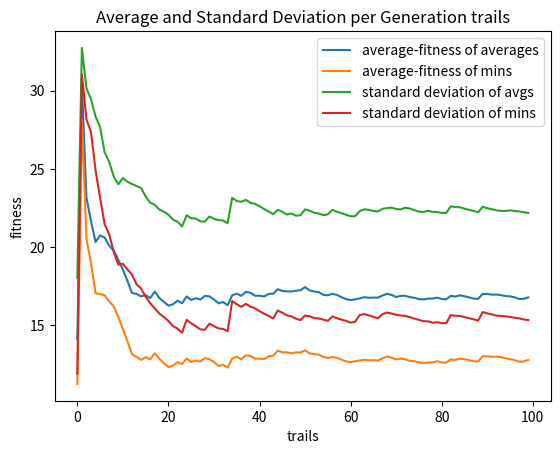

Reproduce this figure in Python.
import math
import random
import matplotlib.pyplot as plt
import numpy as np

# generate random Gaussian values
from numpy.random import seed
from numpy.random import randn

genarrayav=[]
genarraymax=[]
genarraymin=[]



# Logistic Class
class LM:
    def __init__(self, x_0, r, shift, scale):
        self.x = x_0
        self.r = r
        self.shift= shift
        self.scale = scale

    def next_val(self):
        self.x = self.r * self.x *(1.0-self.x)
        return self.x

    def shift_scale_next(self):
        return (self.next_val() + self.shift) * self.scale

# Gaussian class - for GA
class Gauss:
    def __init__(self, shift, scale):
        self.shift= shift
        self.scale = scale

    def next_val(self):
        return np.random.normal()

    def shift_scale_next(self):
        return (self.next_val() + self.shift) * self.scale

def logisticMap(r, x_n):
    return r * x_n *(1.0-x_n)

def rosenbrock(array):
    #summation, sigma
    sigma=0
    # length of the array
    d = len(array)

    for elem in range(1,d-1):
        sigma+=(100*((array[elem+1]-(array[elem])**2)**2)+(array[elem]-1)**2)
    return sigma

def generatePopulation(obj):
    population_size = 5
    individual_size = 5
    population =[]
    for i in range(population_size):
        values=[]
        for i in range(individual_size):
            values.append(obj.shift_scale_next())
        population.append([values,math.inf])
    return population



#.           [0 ]                       [1]
#       0                    1        0     1
#[[[array of 100 LM values],inf], [[array],inf]...]
def evaluate_fitness(population):

    fitarray=[]

    for index in range(len(population)):

        bm_value = rosenbrock(population[index][0])
        fitarray.append(bm_value)#should get 200 bms
        population[index][1]=bm_value
    average = sum(fitarray)/len(fitarray)
    genarrayav.append(average)
    genarraymin.append(min(fitarray))
    genarraymax.append(max(fitarray))


def find_fittest(populat):
    min = populat[0][1]
    winnerIndividual=populat[0]

    for item in range(len(populat)):
        if populat[item][1]< min:
            min=populat[item][1]
            winnerIndividual=populat[item]

    return winnerIndividual

def get_parent(pop):
    #print("In pick Parent")
    lengthOfPop = len(pop)
    #print("The length is {}".format(lengthOfPop))
    randomItem1 = random.randint(0,lengthOfPop-1)
    parentA=pop[randomItem1][0]
    #print("Parent A is {}".format(parentA))
    Afit = pop[randomItem1][1]
    #print("Parent A's fitness is {}".format(Afit))

    randomItem2 = random.randint(0,lengthOfPop-1)
    parentB=pop[randomItem2][0]
    #print("Parent B is {}".format(parentB))
    Bfit = pop[randomItem2][1]
    #print("Parent B's fitness is {}".format(Afit))

    if Afit < Bfit:
        #print("{} is < than {}, so return {}".format(Afit,Bfit,Afit))
        return parentA
    else:
        #print("{} is < than {}, so return {}".format(Bfit,Afit,Bfit))
        return parentB

def crossover(p1,p2):
    parentLen = len(p1)
    crossPoint= random.randint(0,parentLen)
    newKid1= p1[:crossPoint]
    newKid2= p2[crossPoint:]
    newKid = newKid1+newKid2
    return newKid


def mutate(individual,probability,algorithm_object):


    #for each individual's genes, get a random number between 0 and 1
    for gene in range(len(individual)):
        num = random.uniform(0.0,1.0)
        if num < probability:
            n_val=algorithm_object.shift_scale_next()
            individual[gene]+=n_val

    return individual


# THE GA DRIVER

#generate the initial population  [[[array of 100 LM values],inf], [,]...] //total = 200
'''
This is a simple function/code that calculates the average and std. dev
for n trails of running the GA/CGA
'''

def dev_and_avg(num_trails):
    #stats_array to store the array of arrays used to calculate the average and standard deviation
    stats_array_avgavg=[]
    stats_array_minavg=[]
    deviation_min=[]
    deviation_avg=[]

    # run the EA according to the number of trails
    # and store each min and average array in stats_array
    for _ in range(num_trails):
        EA(lm,rdm,map,gen_size,probability,default_fitness)
        stats_array_minavg.append(np.average(genarraymin))
        stats_array_avgavg.append(np.average(genarrayav))
        deviation_min.append(np.std(genarraymin))
        deviation_avg.append(np.std(genarrayav))
    #Note: there is already an array of avs and mins at each run

    #plot against trails
    x = [i for i in range(num_trails)]
    y = stats_array_avgavg
    # plotting the line 1 points
    plt.plot(x, y, label = "average-fitness of averages")

    xx = [i for i in range(num_trails)]
    yy = stats_array_minavg
    # plotting the line 1 points
    plt.plot(xx, yy, label = "average-fitness of mins")

    xo = [i for i in range(num_trails)]
    yo = deviation_avg
    plt.plot(xo, yo, label = "standard deviation of avgs")

    xo1 = [i for i in range(num_trails)]
    yo1 = deviation_min
    plt.plot(xo1, yo1, label = "standard deviation of mins")


    plt.xlabel('trails')
    plt.ylabel('fitness')
    plt.title('Average and Standard Deviation per Generation trails')
    plt.legend()
    plt.show()

#Use variables & make code more flexible
lm = LM(0.01, 3.8,-0.5,2)
rdm = Gauss(0,1)
map = lm
probability = 0.01
gen_size = 500
default_fitness= math.inf
num_trails=100

def EA(lm,rdm,map,gen_size,probability,default_fitness):


    #generate the initial population
    pop = generatePopulation(map)


    #evaluate the fitness
    evaluate_fitness(pop)

    #get the fittest individual
    fittest = find_fittest(pop)

    #this is the first (zeroth) generation
    gen = 0

    # so far within constraints
    while fittest[1]>0 and gen <gen_size:
        # the best is the new pop -> may/may not do this | elitism
        new_population = [fittest]

        #add to the new population:
        for i in range(len(pop)-1):
            #pick 2 parents
            p1 = get_parent(pop)
            p2 = get_parent(pop)
            #crossover
            potential_child = crossover(p1,p2)
            #mutation
            '''
            How can you call lm to mutate?
            Note: initial x_0 is gone
            Usual probablility is [0.005,0.02]
            too high of a mutation makes it hard to converge(exploit) and
            more exploration
            '''
            child = mutate(potential_child,probability,map)
            new_population.append([child, default_fitness])

        #make the new-population the next pop to work with
        pop = new_population

        #generation increases by 1
        gen+=1

        #evaluate the fitness of this population
        evaluate_fitness(pop)

        #make the best
        fittest = find_fittest(pop)
        print("Generation {}: Fittest: {}".format(gen,fittest))
    print("Ran Successfully!")


    '''
    #Plot Stuff
    # average fitness points
    x1 = [x for x in range(gen+1)]
    y1 = genarrayav
    # plotting the line 1 points
    plt.plot(x1, y1, label = "average-fitness")



    # min fitness points
    x2 = [x for x in range(gen+1)]
    y2 = genarraymin
    # plotting the line 2 points
    plt.plot(x2, y2, label = "min-fitness")

    # naming the x axis
    plt.xlabel('generation')
    # naming the y axis
    plt.ylabel('fitness')
    # giving a title to my graph
    plt.title('Average and Min Fitness per Generation')

    # show a legend on the plot
    plt.legend()

    # function to show the plot
    #test git --> 10/31/2020 11:15pm
    #second test --> 11/02/2020 00:03am
    plt.show()
    '''

# RUN THE GA
#standard deviation and Average
dev_and_avg(num_trails)
#EA(lm,rdm,map,gen_size,probability,default_fitness)
